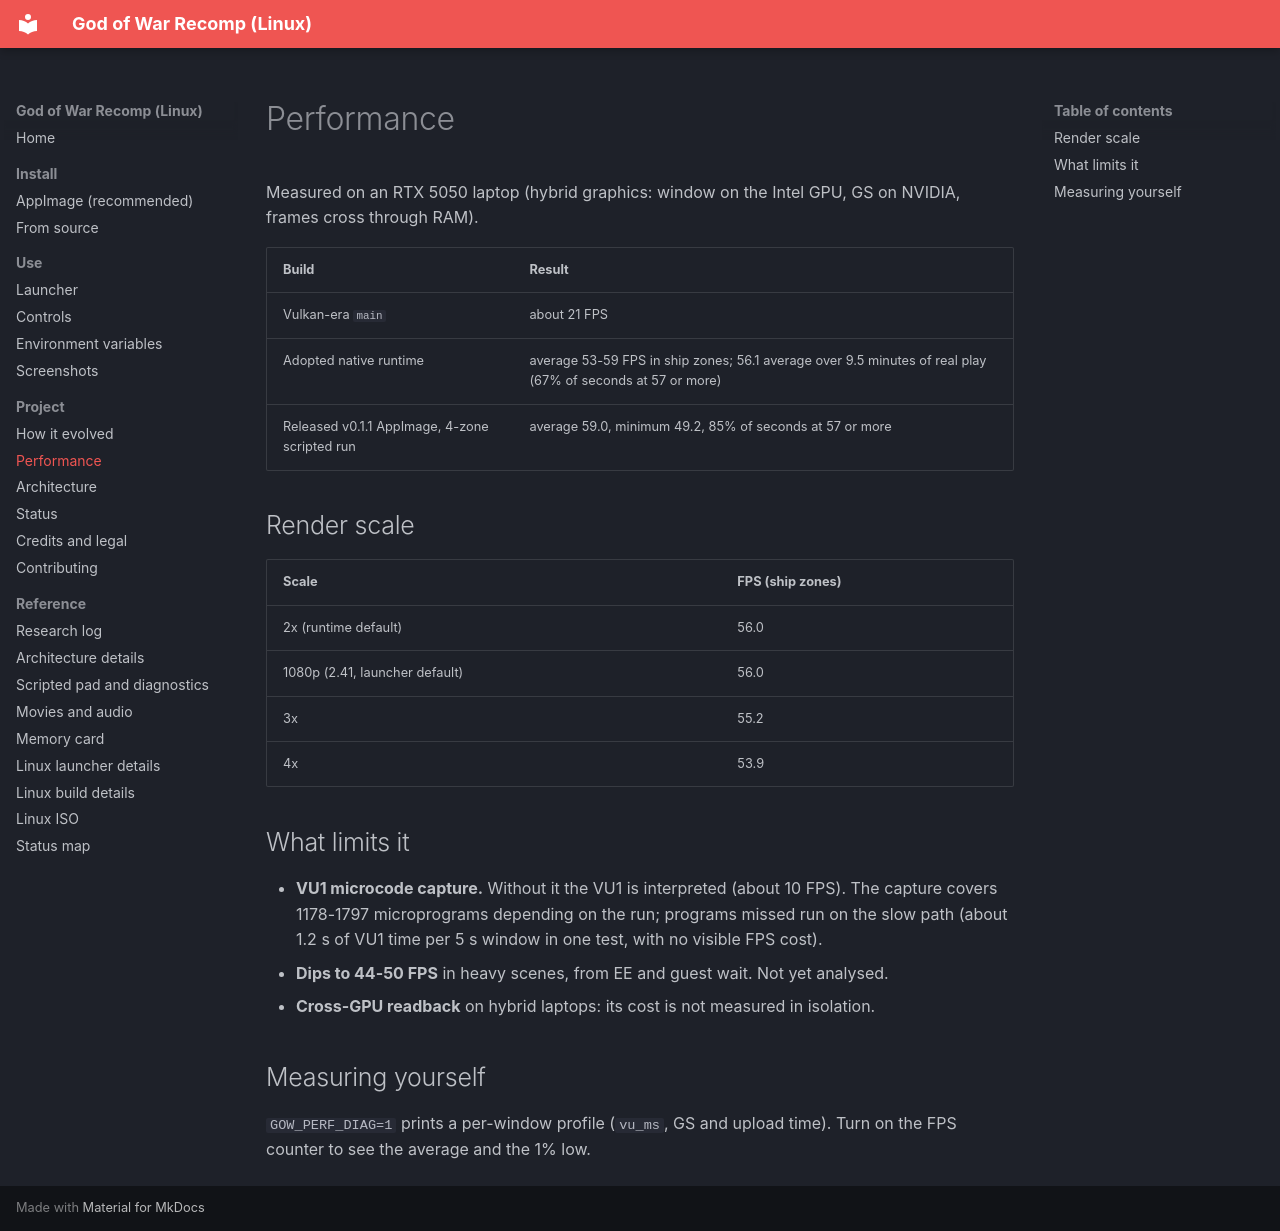

repository: igormcsouza/god-of-war-recomp · page: project/performance/index.html · generator: mkdocs

# Performance

Measured on an RTX 5050 laptop (hybrid graphics: window on the Intel GPU, GS on NVIDIA, frames cross through RAM).

| Build | Result |
|---|---|
| Vulkan-era `main` | about 21 FPS |
| Adopted native runtime | average 53-59 FPS in ship zones; 56.1 average over 9.5 minutes of real play (67% of seconds at 57 or more) |
| Released v0.1.1 AppImage, 4-zone scripted run | average 59.0, minimum 49.2, 85% of seconds at 57 or more |

## Render scale

| Scale | FPS (ship zones) |
|---|---|
| 2x (runtime default) | 56.0 |
| 1080p (2.41, launcher default) | 56.0 |
| 3x | 55.2 |
| 4x | 53.9 |

## What limits it

- **VU1 microcode capture.** Without it the VU1 is interpreted (about 10 FPS). The capture covers 1178-1797 microprograms
  depending on the run; programs missed run on the slow path (about 1.2 s of VU1 time per 5 s window in one test, with no
  visible FPS cost).
- **Dips to 44-50 FPS** in heavy scenes, from EE and guest wait. Not yet analysed.
- **Cross-GPU readback** on hybrid laptops: its cost is not measured in isolation.

## Measuring yourself

`GOW_PERF_DIAG=1` prints a per-window profile (`vu_ms`, GS and upload time). Turn on the FPS counter to see the
average and the 1% low.
